Labelled photos from "bloodmnist", an image-classification folder in BhavaniSankarRS/emperical-analysis. The possible labels are: basophil, eosinophil, erythroblast, immature granulocytes(myelocytes, metamyelocytes and promyelocytes), lymphocyte, monocyte, neutrophil, platelet.

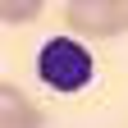
Label: lymphocyte

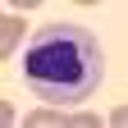
Label: neutrophil

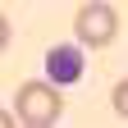
Label: platelet

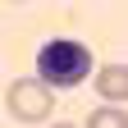
Label: erythroblast

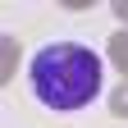
Label: immature granulocytes(myelocytes, metamyelocytes and promyelocytes)

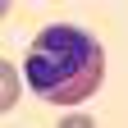
Label: eosinophil
